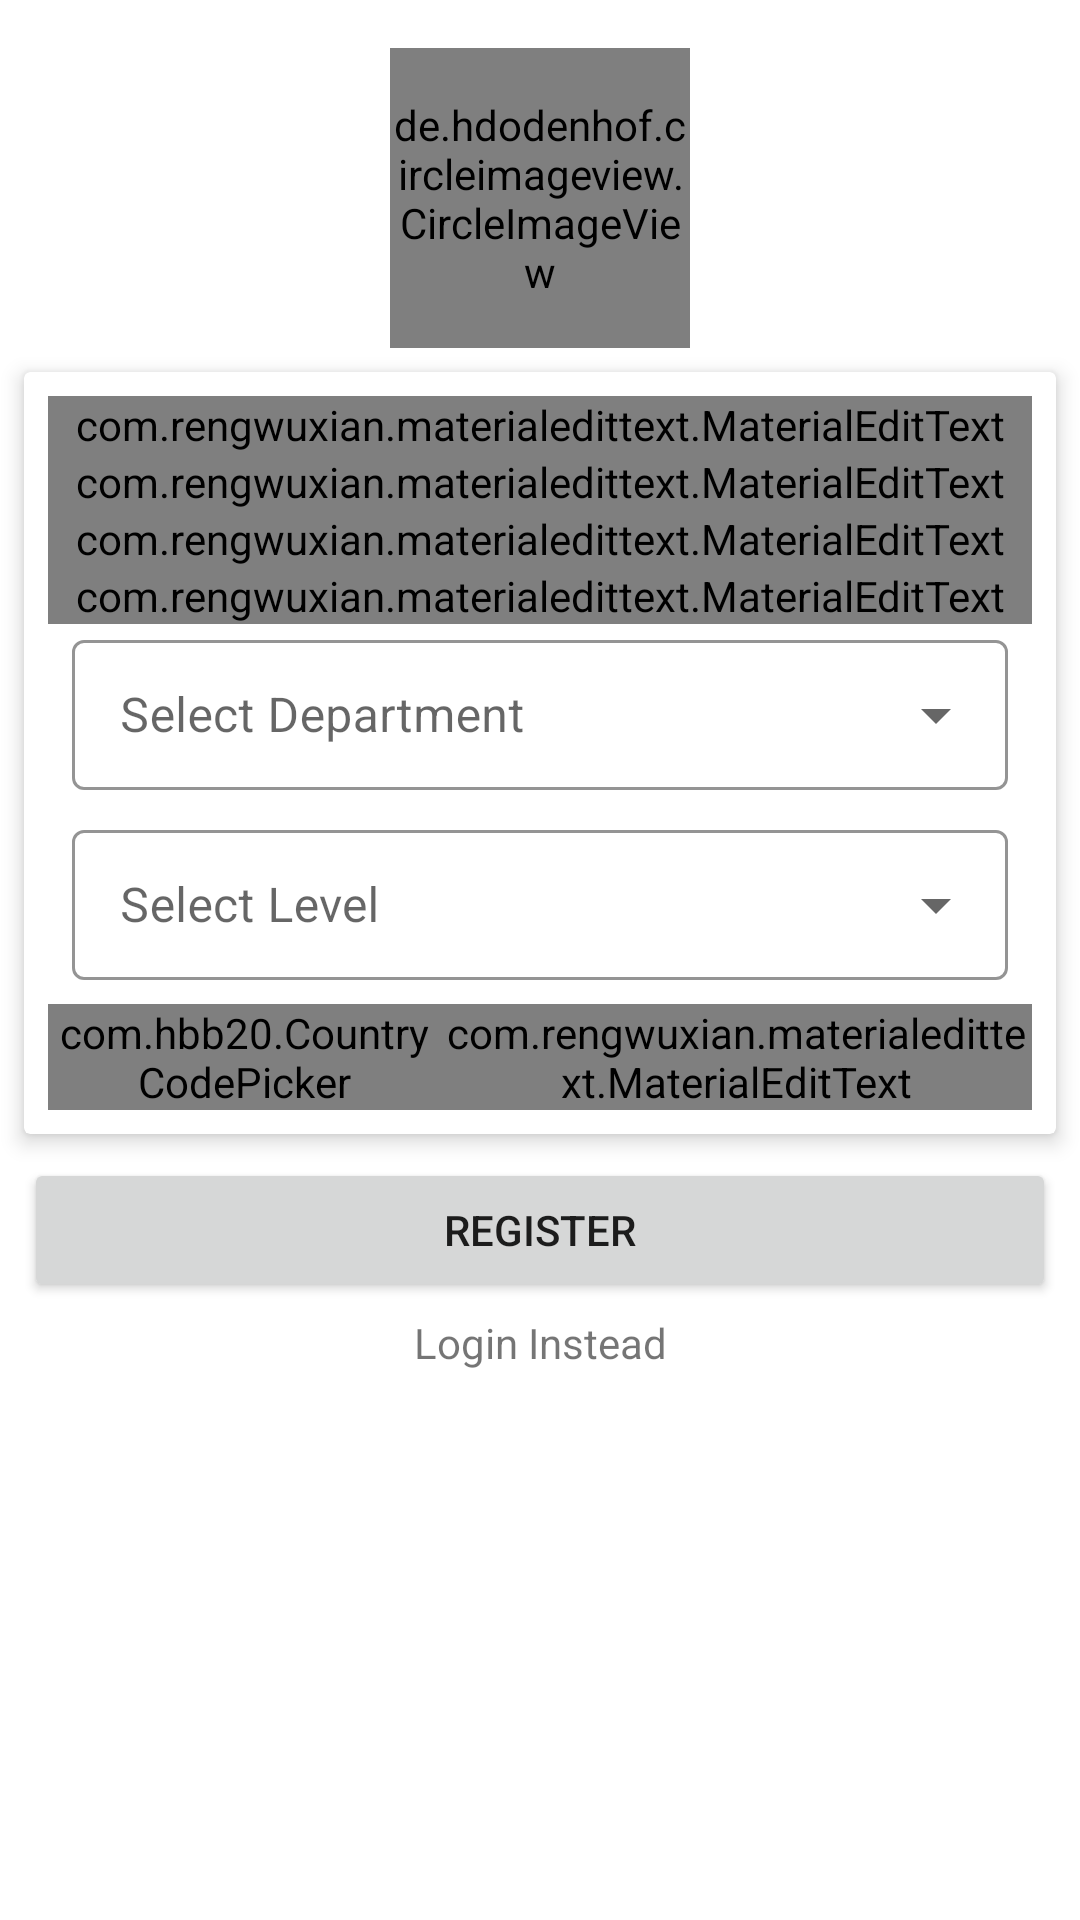

Android layout source for this screen:
<!-- AndroidManifest.xml: application theme Theme.COFEPA -->
<!-- res/layout/fragment_sign_up.xml -->
<?xml version="1.0" encoding="utf-8"?>
<RelativeLayout xmlns:android="http://schemas.android.com/apk/res/android"
    xmlns:tools="http://schemas.android.com/tools"
    android:layout_width="match_parent"
    android:layout_height="match_parent"
    android:id="@+id/layout_sign_up"
    xmlns:app="http://schemas.android.com/apk/res-auto"
    tools:context=".ui.auth.SignUp">

    <LinearLayout
        android:layout_width="match_parent"
        android:layout_height="wrap_content"
        android:orientation="vertical">

    <de.hdodenhof.circleimageview.CircleImageView
        android:layout_width="100dp"
        android:layout_height="100dp"
        android:layout_marginTop="16dp"
        android:src="@drawable/ic_baseline_person_add_24"
        android:layout_gravity="center_horizontal" />

    <androidx.cardview.widget.CardView
        android:layout_width="match_parent"
        android:layout_height="wrap_content"
        android:layout_margin="8dp"
        android:id="@+id/cv_sign_up"
        app:cardElevation="4dp">

        <LinearLayout
            android:layout_width="match_parent"
            android:layout_height="wrap_content"
            android:orientation="vertical"
            android:layout_margin="8dp">
        <com.rengwuxian.materialedittext.MaterialEditText
            android:layout_width="match_parent"
            android:layout_height="wrap_content"
            android:drawableLeft="@drawable/ic_baseline_person_outline_24"
            android:hint="@string/hint_new_user_name"
            android:id="@+id/et_new_user_name"
            android:inputType="text"
            android:drawableStart="@drawable/ic_baseline_person_outline_24" />

        <com.rengwuxian.materialedittext.MaterialEditText
            android:layout_width="match_parent"
            android:layout_height="wrap_content"
            android:drawableLeft="@drawable/ic_baseline_email_24"
            android:hint="@string/hint_new_email"
            android:id="@+id/et_new_email"
            android:inputType="textEmailAddress"
            android:drawableStart="@drawable/ic_baseline_email_24" />

                <com.rengwuxian.materialedittext.MaterialEditText
                    android:layout_width="match_parent"
                    android:layout_height="wrap_content"
                    android:drawableStart="@drawable/ic_baseline_lock_24"
                    android:hint="@string/hint_new_password"
                    android:id="@+id/et_new_password"
                    android:inputType="textPassword"
                    android:drawableLeft="@drawable/ic_baseline_lock_24" />

                <com.rengwuxian.materialedittext.MaterialEditText
                    android:layout_width="match_parent"
                    android:layout_height="wrap_content"
                    android:hint="@string/hint_new_confirm_password"
                    android:drawableStart="@drawable/ic_baseline_lock_24"
                    android:drawableLeft="@drawable/ic_baseline_lock_24"
                    android:id="@+id/et_new_confirm_password"
                    android:inputType="textPassword"/>

            <com.google.android.material.textfield.TextInputLayout
                android:id="@+id/txt_input_layout_dept"
                style="@style/Widget.MaterialComponents.TextInputLayout.OutlinedBox.ExposedDropdownMenu"
                android:layout_width="match_parent"
                android:layout_height="wrap_content"
                app:boxStrokeColor="@color/purple_500">

                <AutoCompleteTextView
                    android:id="@+id/auto_complete_tv_dept"
                    android:layout_width="match_parent"
                    android:layout_height="50dp"
                    android:inputType="none"
                    android:layout_margin="8dp"
                    android:hint="@string/department_select" />

            </com.google.android.material.textfield.TextInputLayout>
            <com.google.android.material.textfield.TextInputLayout
                android:id="@+id/txt_input_layout_level"
                style="@style/Widget.MaterialComponents.TextInputLayout.OutlinedBox.ExposedDropdownMenu"
                android:layout_width="match_parent"
                android:layout_height="wrap_content"
                app:boxStrokeColor="@color/purple_500">

                <AutoCompleteTextView
                    android:id="@+id/auto_complete_tv_level"
                    android:layout_width="match_parent"
                    android:layout_height="50dp"
                    android:inputType="none"
                    android:layout_margin="8dp"
                    android:hint="@string/level_select" />

            </com.google.android.material.textfield.TextInputLayout>















            <LinearLayout
                android:layout_width="match_parent"
                android:layout_height="wrap_content"
                android:weightSum="10"
                android:orientation="horizontal">

                <com.hbb20.CountryCodePicker
                    android:layout_width="0dp"
                    android:layout_height="wrap_content"
                    android:layout_weight="4"
                    app:ccp_countryPreference="NG,US"
                    app:ccp_defaultPhoneCode="234"/>

                <com.rengwuxian.materialedittext.MaterialEditText
                    android:layout_width="0dp"
                    android:layout_height="wrap_content"
                    android:layout_weight="6"
                    android:hint="@string/hint_new_phone_number"
                    android:id="@+id/et_new_phone_number"
                    android:inputType="phone"
                    android:maxLength="10"/>
            </LinearLayout>



        </LinearLayout>

    </androidx.cardview.widget.CardView>

        <Button
            android:id="@+id/button_sign_up"
            android:layout_width="match_parent"
            android:layout_height="wrap_content"
            android:layout_marginStart="8dp"
            android:layout_marginEnd="8dp"
            android:text="@string/button_sign_up" />

    <TextView
        android:layout_width="match_parent"
        android:layout_height="wrap_content"
        android:text="@string/text_login_instead"
        android:id="@+id/tv_login_instead"
        android:textAlignment="center"
        android:gravity="center_horizontal"
        android:layout_marginTop="4dp"/>

    </LinearLayout>

    <ProgressBar
        android:layout_width="wrap_content"
        android:layout_height="wrap_content"
        android:layout_centerInParent="true"
        android:id="@+id/pb_sign_up"
        android:visibility="invisible"/>

</RelativeLayout>
<!-- resources referenced by this layout -->
<resources>
  <color name="purple_500">#FF6200EE</color>
  <string name="button_sign_up">Register</string>
  <string name="department_select">Select Department</string>
  <string name="hint_new_confirm_password">Confirm Password</string>
  <string name="hint_new_email">Email</string>
  <string name="hint_new_password">Password</string>
  <string name="hint_new_phone_number">Phone Number</string>
  <string name="hint_new_user_name">Student Name</string>
  <string name="level_select">Select Level</string>
  <string name="text_login_instead">Login Instead</string>
  <style name="Theme.COFEPA" parent="Theme.MaterialComponents.DayNight.DarkActionBar">
          
          <item name="colorPrimary">@color/crimson</item>
          <item name="colorPrimaryVariant">@color/lightcrimson</item>
          <item name="colorOnPrimary">@color/white</item>
          
          <item name="colorSecondary">@color/crimson</item>
          <item name="colorSecondaryVariant">@color/lightcrimson</item>
          <item name="colorOnSecondary">@color/black</item>
          
          <item name="android:statusBarColor" tools:targetApi="l">?attr/colorPrimaryVariant</item>
          
      </style>
  <color name="crimson">#DC143C</color>
  <color name="lightcrimson">#ED254D</color>
  <color name="white">#FFFFFFFF</color>
  <color name="black">#FF000000</color>
</resources>
